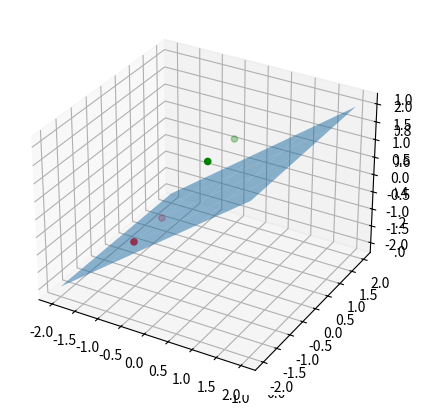

Write the Python code that produced this figure.
import numpy as np

classes = [[[0,0,1],[0,1,1]], [[1,0,1],[1,1,1]]]

t=[0,0,1,1]

fv=classes[0]
fv.append(classes[1][0])
fv.append(classes[1][1])

fv=np.array(fv)

#Xt: transpose matrix X
Xt=np.array(fv).transpose()
#XtX: matrix multiplication
XtX=np.matmul(Xt,fv)

#XtX_inv: inverse of XtX
XtX_inv=np.linalg.inv(XtX)

#Xfin (XtX)**-1 multiplied by Xt
Xfin= np.matmul(XtX_inv,Xt)


# w=Xfin.dot(t)
w=np.matmul(Xfin,t)
print(w)
# test
print(w.dot([1,1,1]))



import matplotlib.pyplot as plt
from mpl_toolkits.mplot3d import Axes3D

fig=plt.figure(figsize=(5,5))
ax=plt.axes(projection='3d')

ax=fig.add_subplot(111,projection='3d')

xx,yy=np.meshgrid(range(-2,3),range(-2,3))
z=(w[0]*xx + w[1]*yy)

ax.plot_surface(xx, yy, z, alpha=0.5)

ax.scatter3D([0,0],[0,1],[1,1],color='green')
ax.scatter3D([-1,-1],[0,-1],[-1,-1], color='red')

# function to show the plot
plt.show()